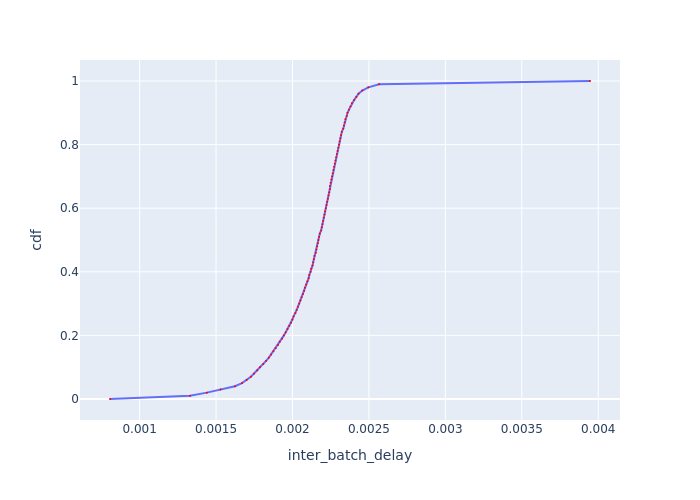

The file beside this chart, header and first rows:
cdf, inter_batch_delay
0.0, 0.0008063
0.01, 0.001329
0.02, 0.00144
0.03, 0.001529
0.04, 0.001624
0.05, 0.00167
0.06, 0.0017
0.07, 0.001728
0.08, 0.001748
0.09, 0.00177
0.1, 0.001787
0.11, 0.001809
0.12, 0.001827
0.13, 0.001846
0.14, 0.00186
0.15, 0.001875
0.16, 0.00189
0.17, 0.001906
0.18, 0.001917
0.19, 0.001932
0.2, 0.001944
0.21, 0.001956
0.22, 0.001967
0.23, 0.001979
0.24, 0.001991
0.25, 0.001999
0.26, 0.002007
0.27, 0.002019
0.28, 0.002027
0.29, 0.002036
0.3, 0.002044
0.31, 0.002052
0.32, 0.00206
0.33, 0.002068
0.34, 0.002077
0.35, 0.002081
0.36, 0.002089
0.37, 0.002098
0.38, 0.002106
0.39, 0.00211
0.4, 0.002119
0.41, 0.002123
0.42, 0.002131
0.43, 0.002136
0.44, 0.00214
0.45, 0.002144
0.46, 0.002153
0.47, 0.002157
0.48, 0.002161
0.49, 0.002166
0.5, 0.00217
0.51, 0.002174
0.52, 0.002179
0.53, 0.002187
0.54, 0.002192
0.55, 0.002196
0.56, 0.002201
0.57, 0.002205
0.58, 0.002209
0.59, 0.002214
... 41 more rows
